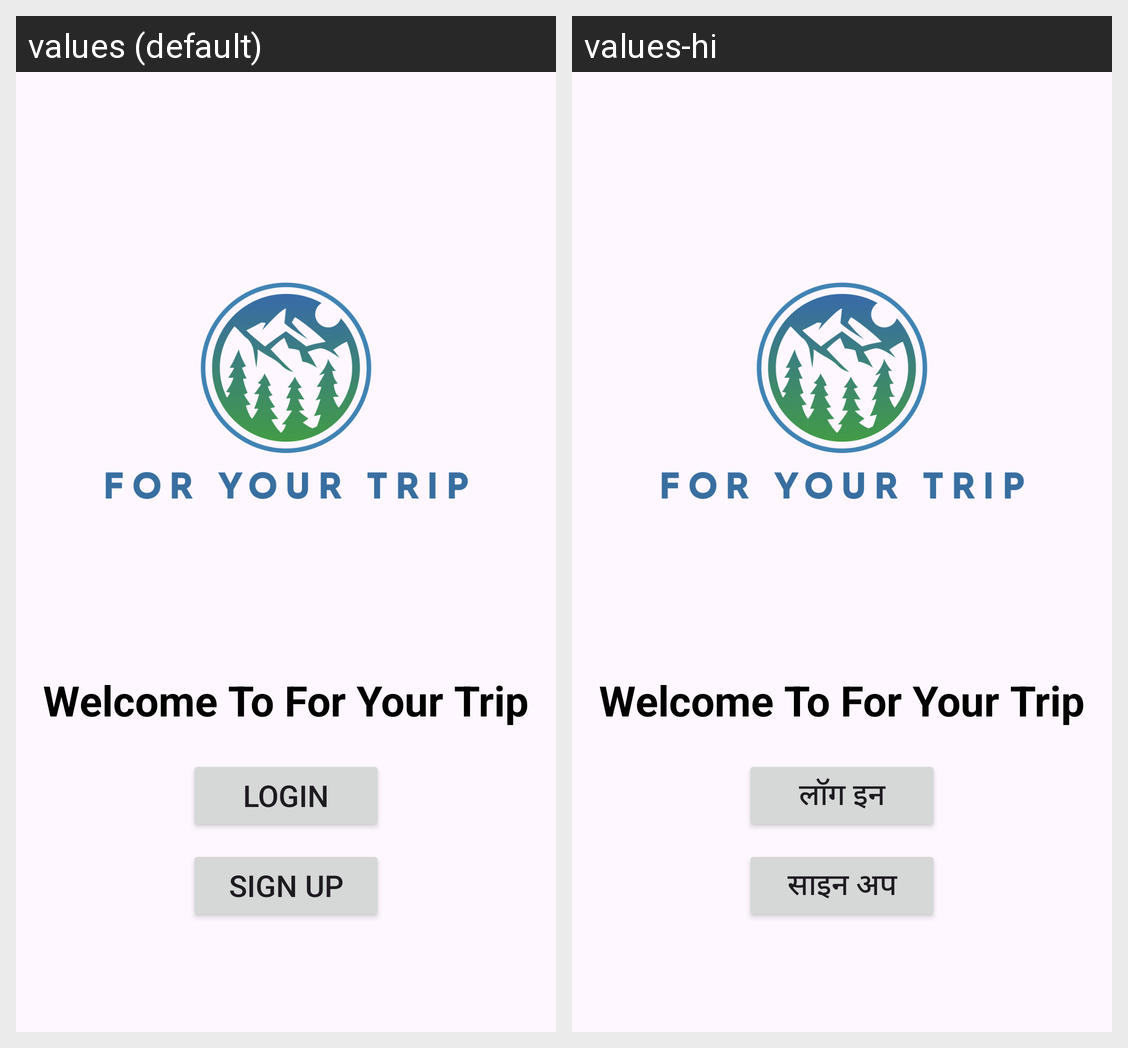

Here is an Android app screen in its default locale and in the app's own translations. Write out the translated-string differences for the strings that appear on this screen.
Android screen res/layout/activity_main.xml rendered under 2 locales, left to right: values (default), values-hi. Device: Nexus 5 (rendered at 1080×1920; each locale shown at half size, 540×960, under a caption strip naming it); theme Theme.ForYourTrip.
Strings drawn on this screen, with the default value and each locale's value (text and hints the layout hard-codes, and strings that could not be matched under every locale, appear in the picture but are not listed):

ForYourTrip
  values: Welcome To For Your Trip
  values-hi: Welcome To For Your Trip

login
  values: Login
  values-hi: लॉग इन

sign_up
  values: Sign Up
  values-hi: साइन अप
